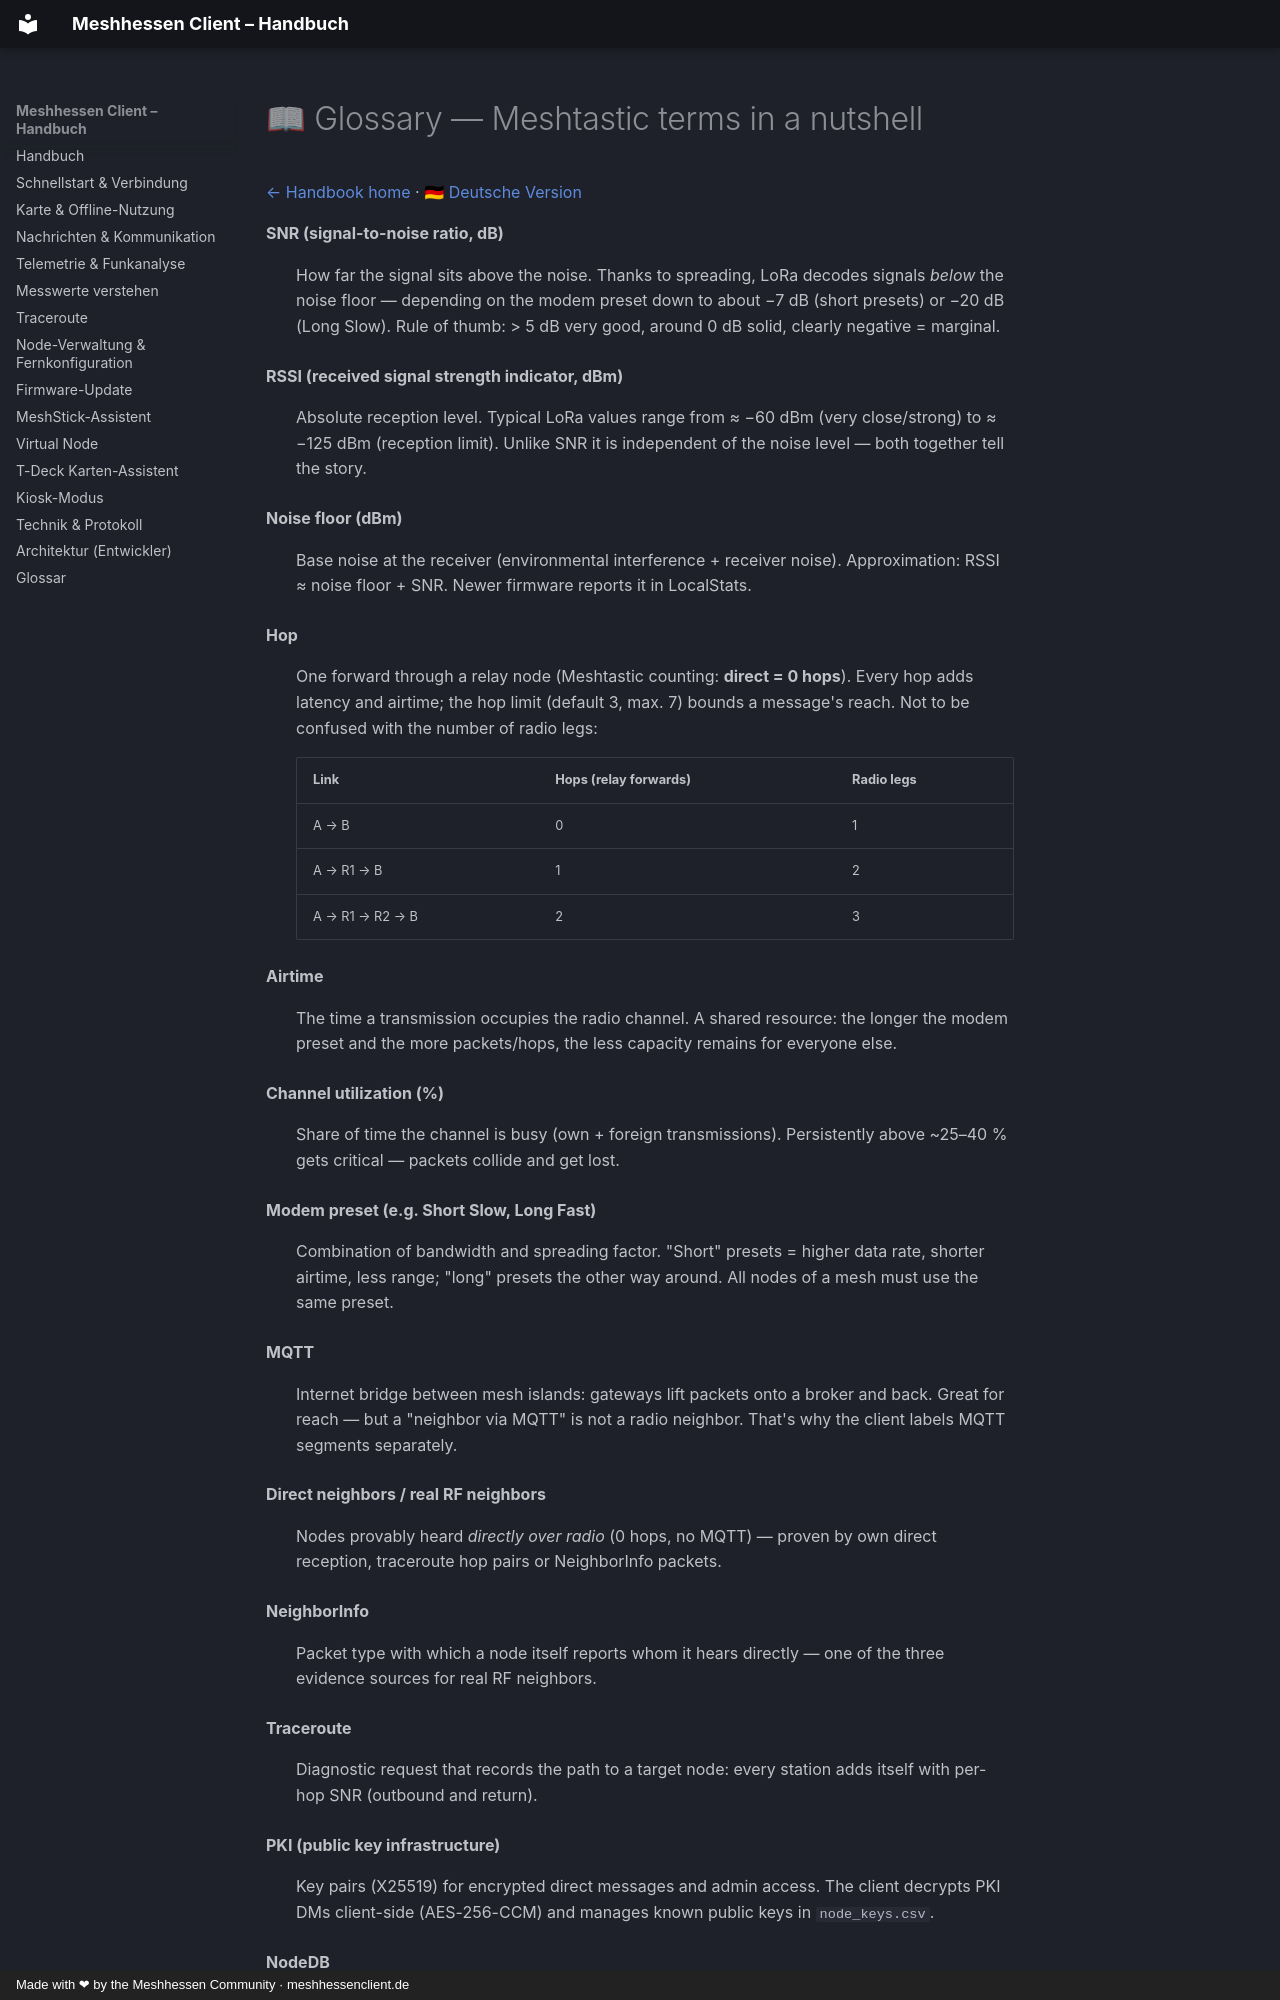

repository: SMLunchen/mh_windowsclient · page: en/glossary/index.html · generator: mkdocs · copyright: Made with ❤ by the Meshhessen Community · meshhessenclient.de

# 📖 Glossary — Meshtastic terms in a nutshell

[← Handbook home](index.md) · [🇩🇪 Deutsche Version](https://meshhessenclient.de/handbuch/de/glossar/)

**SNR (signal-to-noise ratio, dB)**
: How far the signal sits above the noise. Thanks to spreading, LoRa decodes signals *below* the noise floor — depending on the modem preset down to about −7 dB (short presets) or −20 dB (Long Slow). Rule of thumb: > 5 dB very good, around 0 dB solid, clearly negative = marginal.

**RSSI (received signal strength indicator, dBm)**
: Absolute reception level. Typical LoRa values range from ≈ −60 dBm (very close/strong) to ≈ −125 dBm (reception limit). Unlike SNR it is independent of the noise level — both together tell the story.

**Noise floor (dBm)**
: Base noise at the receiver (environmental interference + receiver noise). Approximation: RSSI ≈ noise floor + SNR. Newer firmware reports it in LocalStats.

**Hop**
: One forward through a relay node (Meshtastic counting: **direct = 0 hops**). Every hop adds latency and airtime; the hop limit (default 3, max. 7) bounds a message's reach. Not to be confused with the number of radio legs:

    | Link | Hops (relay forwards) | Radio legs |
    |---|---|---|
    | A → B | 0 | 1 |
    | A → R1 → B | 1 | 2 |
    | A → R1 → R2 → B | 2 | 3 |

**Airtime**
: The time a transmission occupies the radio channel. A shared resource: the longer the modem preset and the more packets/hops, the less capacity remains for everyone else.

**Channel utilization (%)**
: Share of time the channel is busy (own + foreign transmissions). Persistently above ~25–40 % gets critical — packets collide and get lost.

**Modem preset (e.g. Short Slow, Long Fast)**
: Combination of bandwidth and spreading factor. "Short" presets = higher data rate, shorter airtime, less range; "long" presets the other way around. All nodes of a mesh must use the same preset.

**MQTT**
: Internet bridge between mesh islands: gateways lift packets onto a broker and back. Great for reach — but a "neighbor via MQTT" is not a radio neighbor. That's why the client labels MQTT segments separately.

**Direct neighbors / real RF neighbors**
: Nodes provably heard *directly over radio* (0 hops, no MQTT) — proven by own direct reception, traceroute hop pairs or NeighborInfo packets.

**NeighborInfo**
: Packet type with which a node itself reports whom it hears directly — one of the three evidence sources for real RF neighbors.

**Traceroute**
: Diagnostic request that records the path to a target node: every station adds itself with per-hop SNR (outbound and return).

**PKI (public key infrastructure)**
: Key pairs (X25519) for encrypted direct messages and admin access. The client decrypts PKI DMs client-side (AES-256-CCM) and manages known public keys in `node_keys.csv`.
